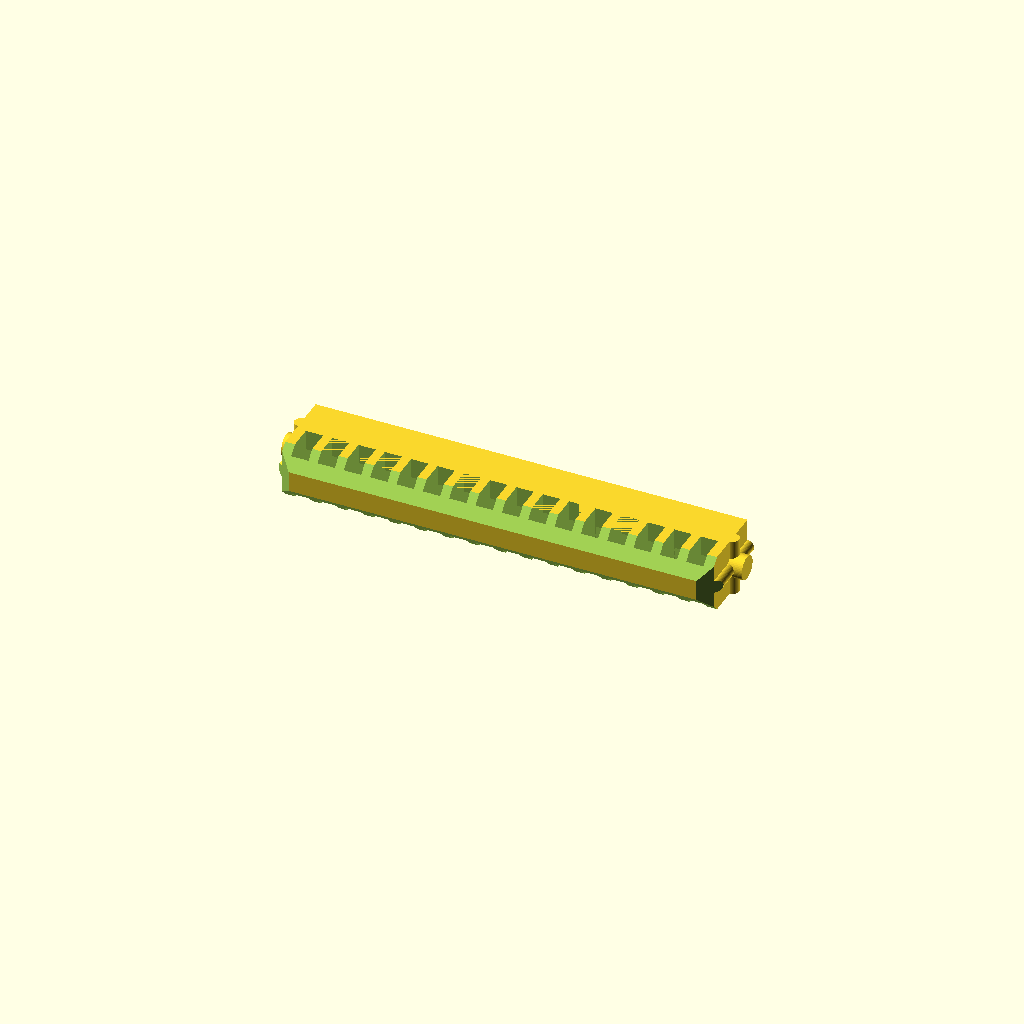
Cell 1 — every parameter at its default value.
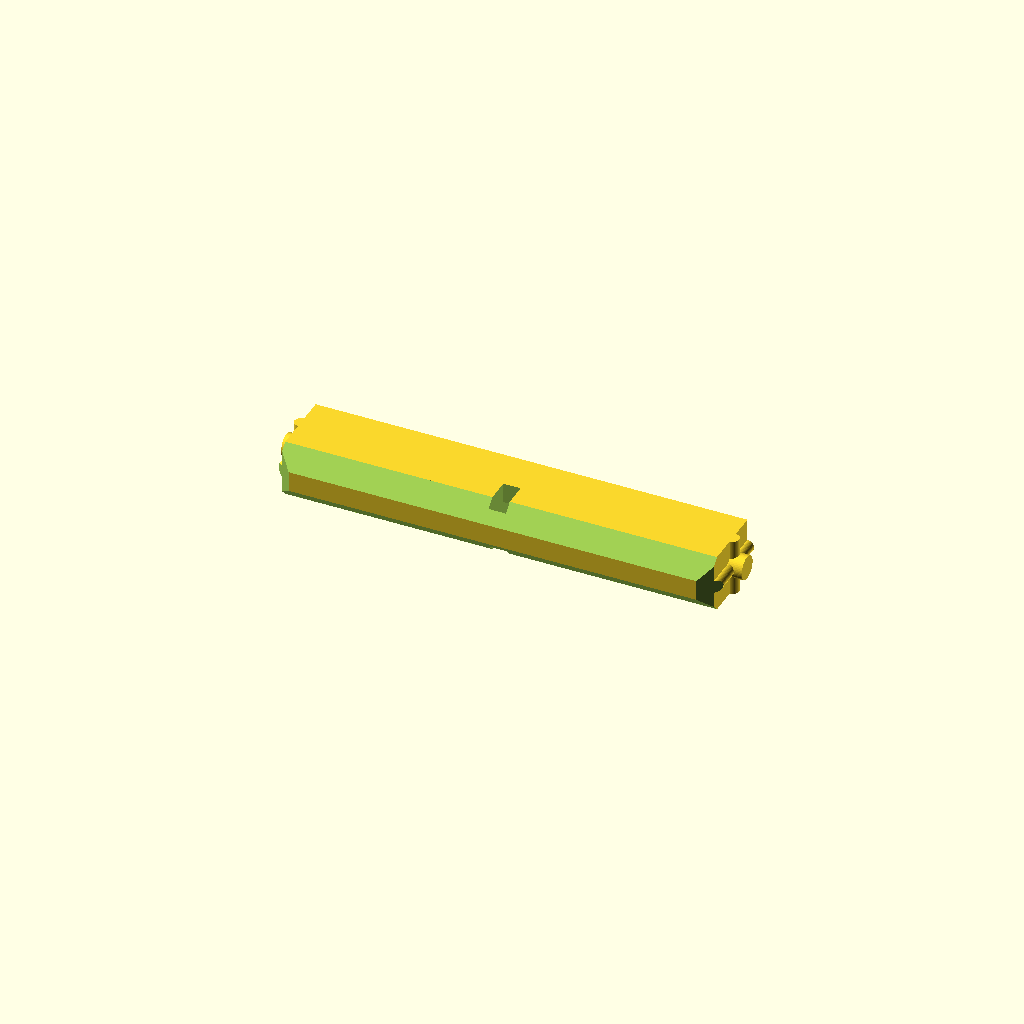
Cell 2: num_slots = 1 (everything else at default).
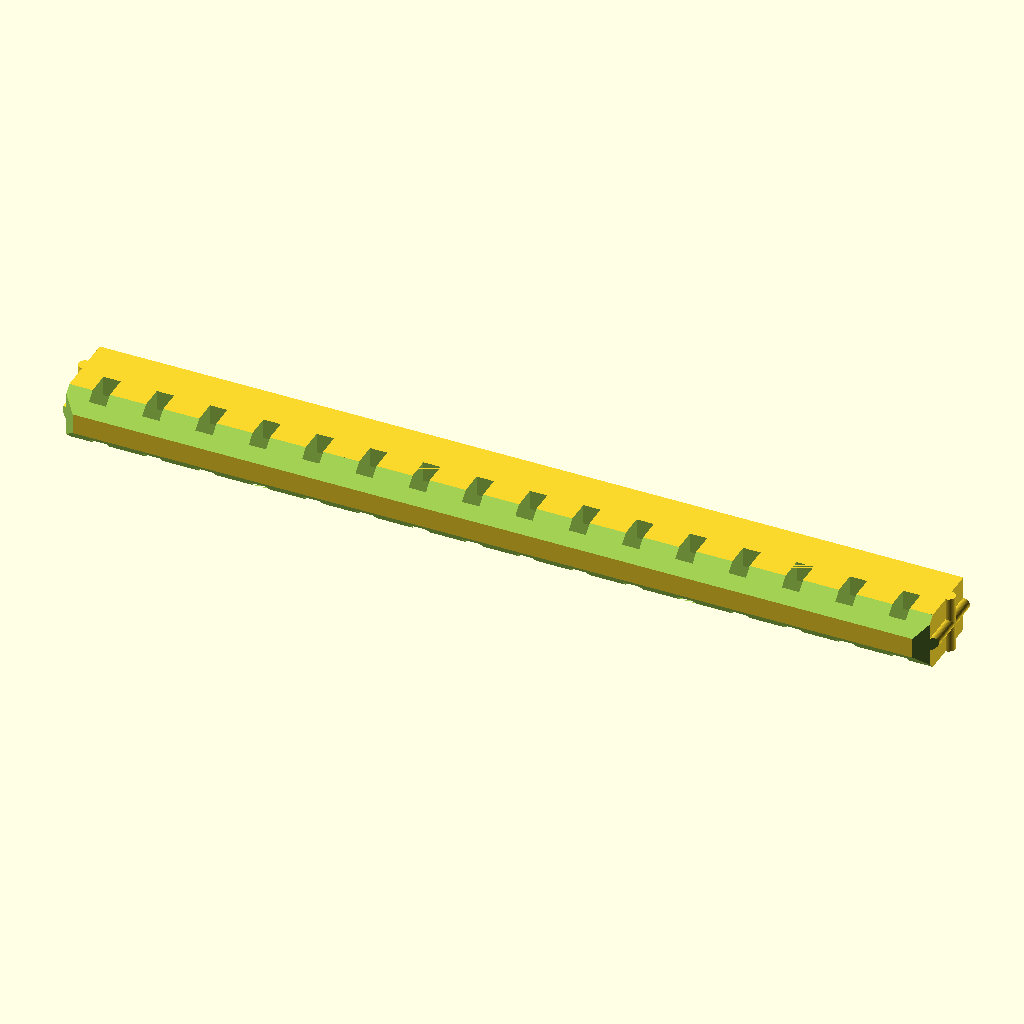
Cell 3 — body_width set to 165, the other parameters unchanged.
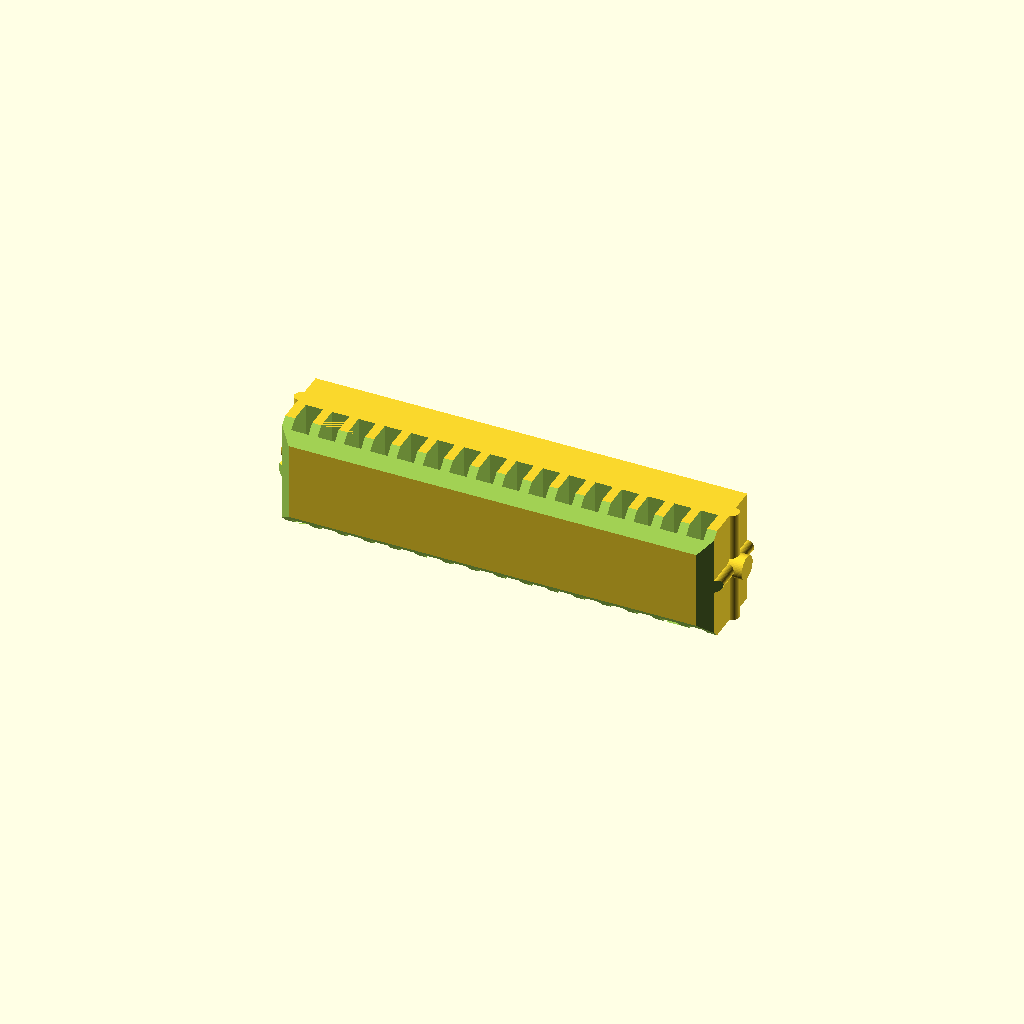
Cell 4: the same model with body_depth = 22.
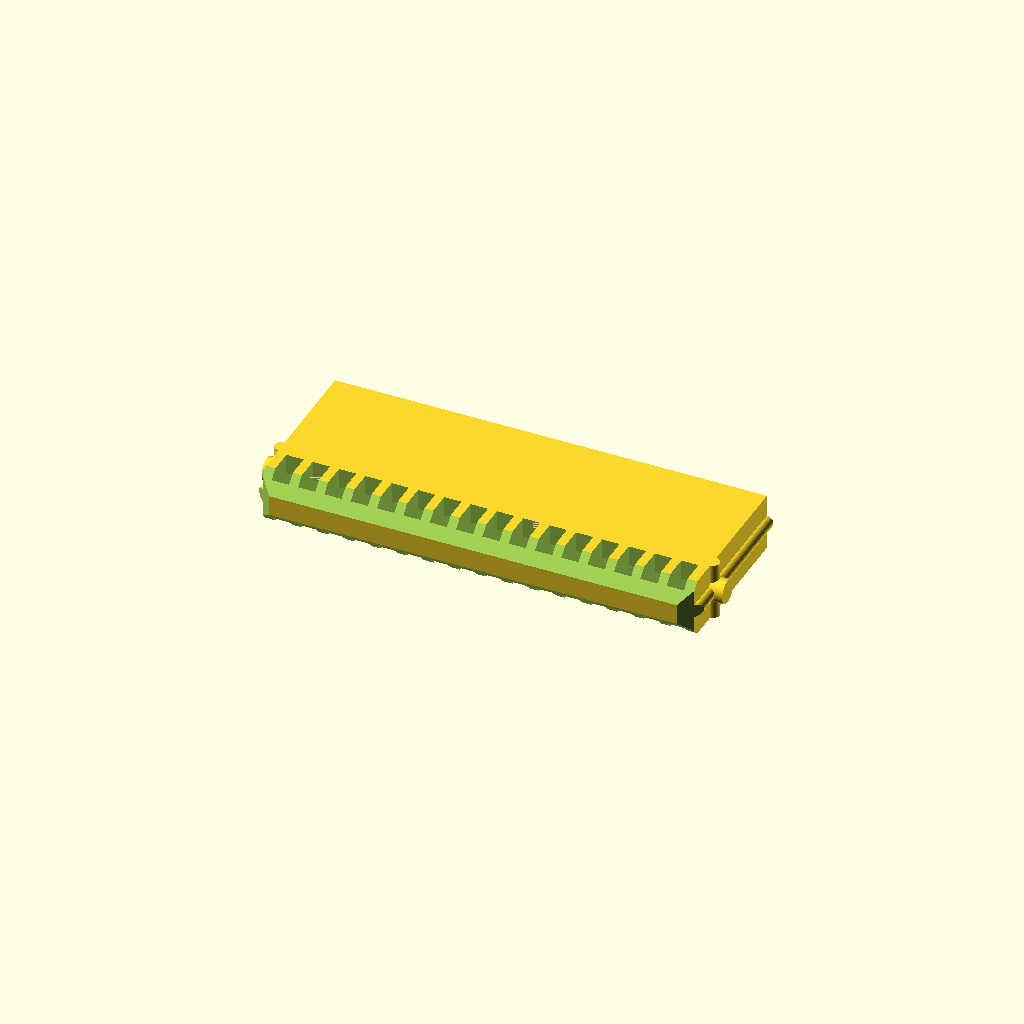
Cell 5 — body_height set to 32, the other parameters unchanged.
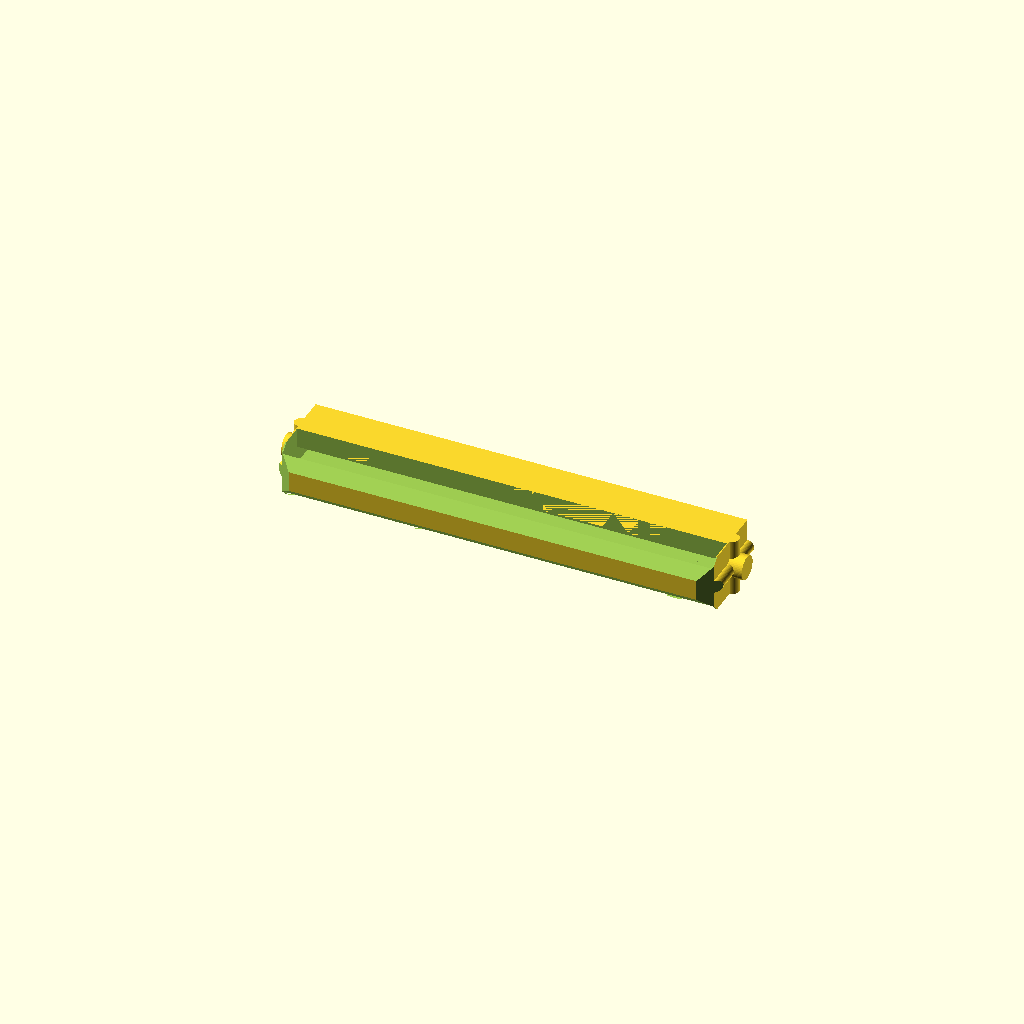
Cell 6: the same model with slot_length = 6.6.
One fixed orthographic camera (rotation 55°, 0°, 25°; colour scheme Cornfield) for every cell.
OpenSCAD source file inputs/thingiverse/files/thing-3889587/files/Milwaukee-case-Dremel-bit-holders-V5.scad:
/************** BEST VIEWED IN A CODE EDITOR 80 COLUMNS WIDE *******************
*
* Milwaukee Dremel Bit Holders
* Benjamen Johnson <workshop.electronsmith.com>
* 20190913
* Version 5
* openSCAD Version: 2015.03-2
*******************************************************************************/
/*[Global]*/
// number of slots for bits
num_slots = 16 ; //[1:12]

/*[Holder Parameters]*/
/*******************************************************************************
*    /\ /\ /\ /\ /\ /\ /\ /\ /\ /\  < ---- bits
*   -------------------------------  --
*  |                               |  body_height 
*  |                               |
*   -------------------------------  --
*  |< ------- body_width --------->|
*   -------------------------------  --
*  | X  X  X  X  X  X  X  X  X  X  |  body_depth
*   -------------------------------  --
*
*  || <- min_edge
*   -----------
*  | --- | --- | --
*  ||   |||   ||  slot_width
*  | --- | --- | --
*   -----------
*         |   | <- slot_length (I know these seem backward in 2D)
*  
*******************************************************************************/
// width of the holder body
body_width = 82.5 ; // 82.5

// depth of holder 
body_depth = 11; // 11

// height of holder
body_height = 16;// length of the bit slot (side to side)

// length of slot (side to side)
slot_length = 3.3;

// width of the bit slot (front to back)
slot_width = 3.3;

// how much material to leave at the bottom of the bit slots
bottom_thickness = 2;

// how much to chamfer the ends
bottom_chamfer = 5;

// minimum wall thickness at the edge of the holder
min_edge = 1;

/*[Connector Parameters]*/
/*******************************************************************************
*     -------------------------------
*   -| X  X  X  X  X  X  X  X  X  X  |-
*     -------------------------------
*  | <------ total_pin_length -------->|
*
*             -------
*        --  |---O---|  o <- pin_dia (diamter of pivot pin)
* pin_height |   |   | 
*            |   |   |    <- catch_dia (diameter of the semicircular catches)
*        --   -------
******************************************************************************/
// Length of cylinder passing through the holder that it rotates on 
total_pin_length = 88; // 88

// diameter of the above cylinder
pin_dia = 4.5; // 4.5

// diameter of the semicircular catches
catch_dia = 2.5;

// pin distance from the bottom of holder;
pin_height = 10; 

/*[Expert]*/
// add a slight offset to cuts to make model render properly
render_offset = 0.01; //0.005

/*[Hidden]*/
front_window_height = 6;

rotate([-90,0,0])
difference(){
    
    // make the basic holder
    MilwaukeeHolder();
           
    //calculations for positioning the slots
    width2= body_width - 2 * min_edge;
    step = width2 /(num_slots);
    start = -width2/2+step/2;
    end = width2/2;
        
    // cut the slots for the bits
    for (x=[start:step:end]){
        translate([x,0,bottom_thickness])cube([slot_length,slot_width,body_height], center=true);
        translate([x,0,-(body_height-front_window_height)/2-render_offset+bottom_thickness])cube([slot_length,body_depth+render_offset,front_window_height],center=true);
    }// end for    

}// end union

module MilwaukeeHolder(){
   
    // calculate where to put the pin
    pin_pos = - body_height/2+pin_height;

    difference(){
        union(){
            // Form the main body
            cube([body_width,body_depth,body_height],center = true);
                    
            // form the pivot pins
            translate([0,0,pin_pos])rotate([0,90,0])cylinder(d=pin_dia,h=total_pin_length,center=true,$fn=50);
            
            //form the horizontal catches
            translate([body_width/2,0,pin_pos])rotate([90,0,0])cylinder(d=catch_dia,h=body_depth,center=true,$fn=50);
            translate([-body_width/2,0,pin_pos])rotate([90,0,0])cylinder(d=catch_dia,h=body_depth,center=true,$fn=50);
            
            //form the vertical catches
            translate([body_width/2,0,0])rotate([0,0,0])cylinder(d=catch_dia,h=body_height,center=true,$fn=50);
            translate([-body_width/2,0,0])rotate([0,0,0])cylinder(d=catch_dia,h=body_height,center=true,$fn=50);
        } // end union
        
        //cut off bottom corners
        translate([(body_width+catch_dia)/2,0,-body_height/2])rotate([0,45,0])cube([bottom_chamfer,body_depth+render_offset,bottom_chamfer],center=true);
        translate([-(body_width+catch_dia)/2,0,-body_height/2])rotate([0,45,0])cube([bottom_chamfer,body_depth+render_offset,bottom_chamfer],center=true);
        translate([0,-body_depth/2,-body_height/2])rotate([45,0,0])cube([body_width+render_offset, bottom_chamfer ,bottom_chamfer],center=true);
        translate([0,body_depth/2,-body_height/2])rotate([45,0,0])cube([body_width+render_offset, bottom_chamfer ,bottom_chamfer],center=true);     
    
    }//end difference
} // end module
Customizer parameters (derived from the source; name, type, default, range or options):
num_slots: number, default 16, range 1 to 12
body_width: number, default 82.5
body_depth: number, default 11
body_height: number, default 16
slot_length: number, default 3.3
slot_width: number, default 3.3
bottom_thickness: number, default 2
bottom_chamfer: number, default 5
min_edge: number, default 1
total_pin_length: number, default 88
pin_dia: number, default 4.5
catch_dia: number, default 2.5
pin_height: number, default 10
render_offset: number, default 0.01
